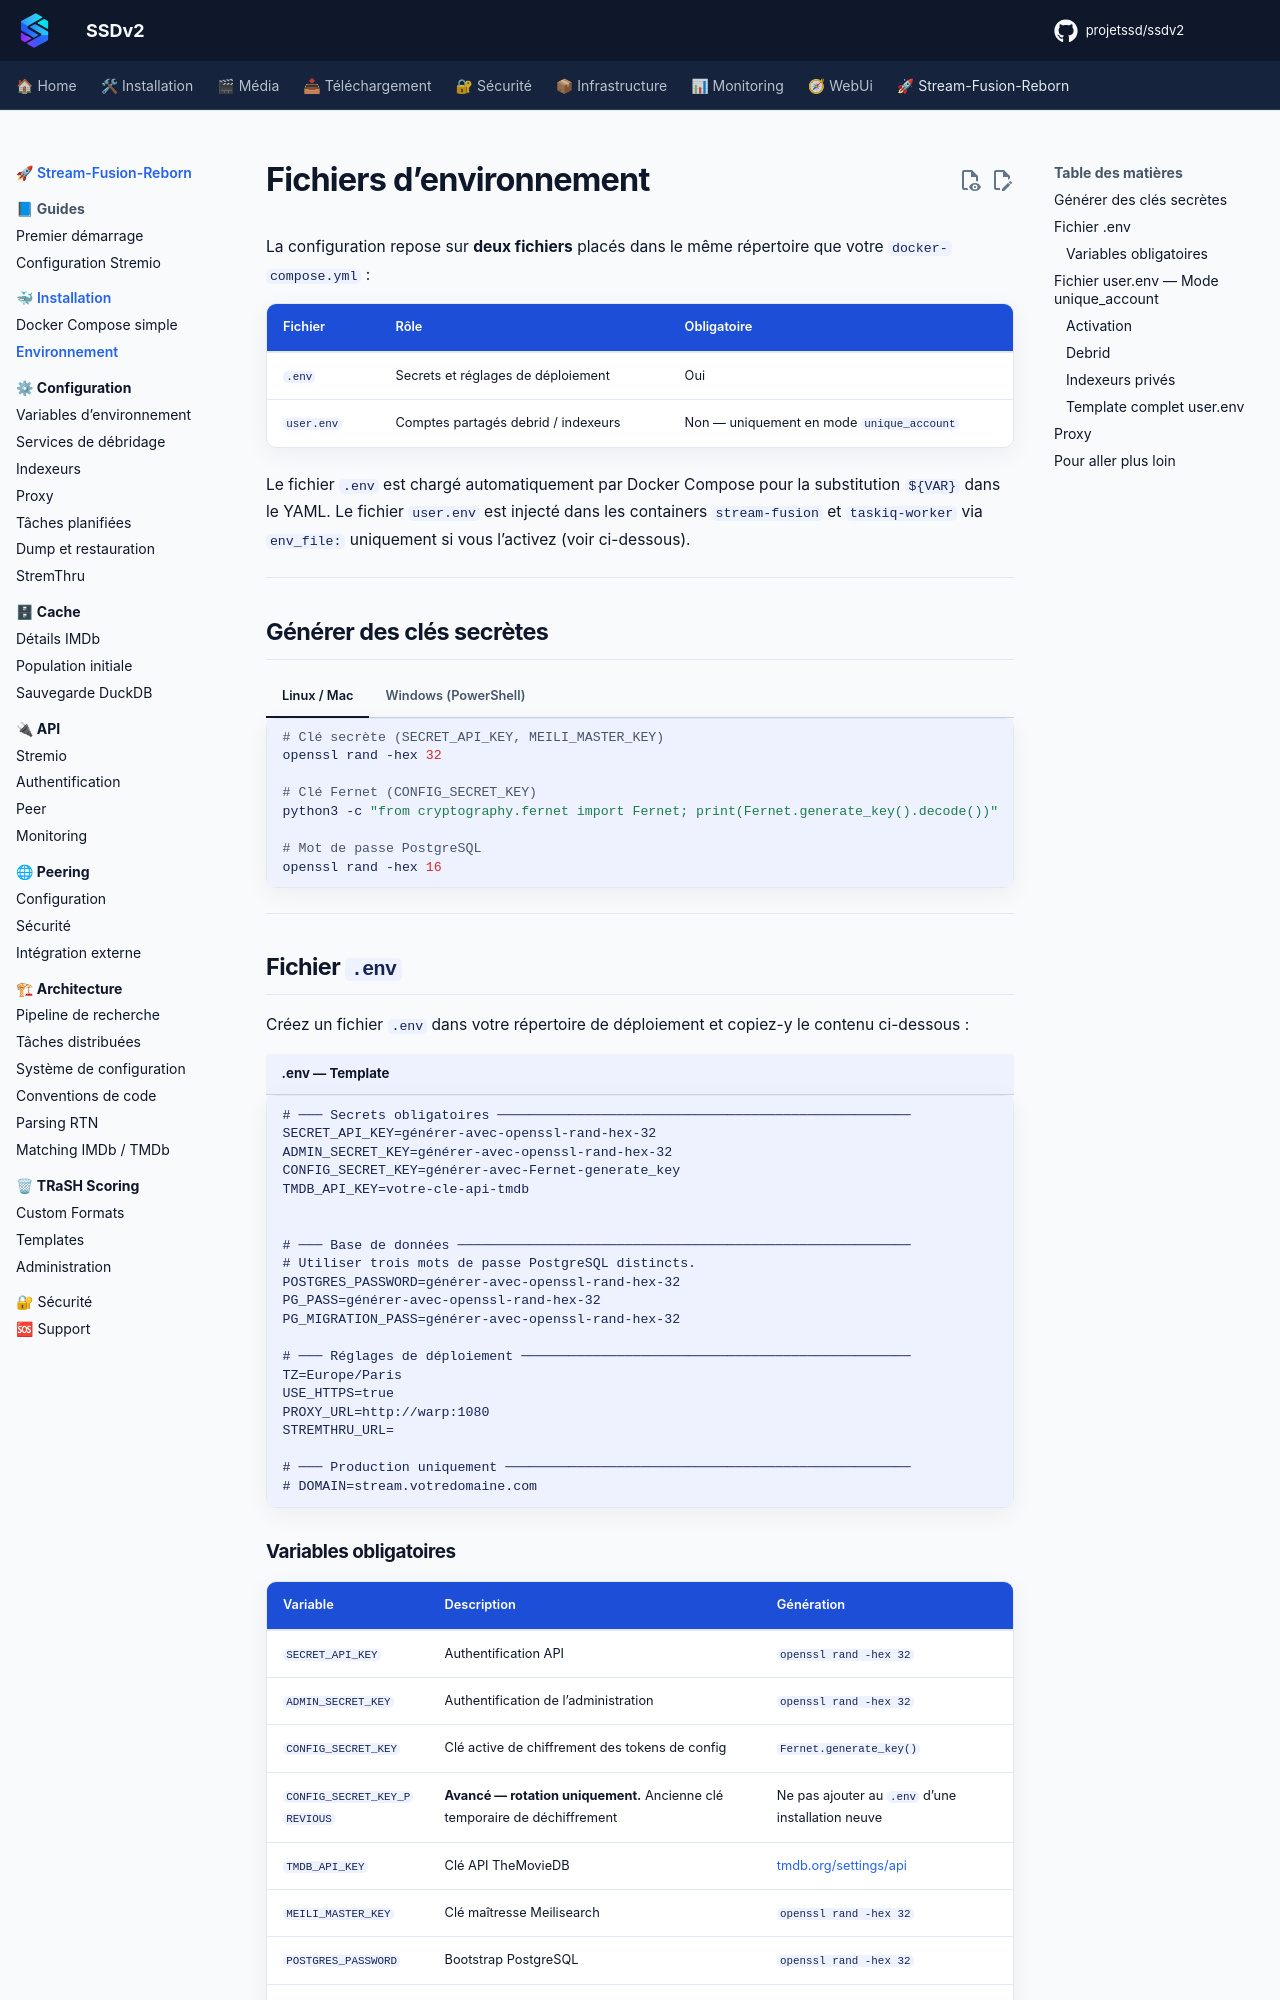

repository: projetssd/ssdv2_docs · page: stream-fusion-reborn/installation/environnement/index.html · generator: mkdocs

# Fichiers d'environnement

La configuration repose sur **deux fichiers** placés dans le même répertoire que votre `docker-compose.yml` :

| Fichier | Rôle | Obligatoire |
|---|---|---|
| `.env` | Secrets et réglages de déploiement | Oui |
| `user.env` | Comptes partagés debrid / indexeurs | Non — uniquement en mode `unique_account` |

Le fichier `.env` est chargé automatiquement par Docker Compose pour la substitution `${VAR}` dans le YAML.
Le fichier `user.env` est injecté dans les containers `stream-fusion` et `taskiq-worker` via `env_file:` uniquement si vous l'activez (voir ci-dessous).

---

## Générer des clés secrètes

=== "Linux / Mac"

    ```bash
    # Clé secrète (SECRET_API_KEY, MEILI_MASTER_KEY)
    openssl rand -hex 32

    # Clé Fernet (CONFIG_SECRET_KEY)
    python3 -c "from cryptography.fernet import Fernet; print(Fernet.generate_key().decode())"

    # Mot de passe PostgreSQL
    openssl rand -hex 16
    ```

=== "Windows (PowerShell)"

    ```powershell
    # Clé secrète
    -join ((1..64) | ForEach-Object { [char](Get-Random -Minimum 33 -Maximum 126) })

    # UUID pour SECRET_API_KEY
    [guid]::NewGuid().ToString()

    # Mot de passe PostgreSQL
    -join ((1..32) | ForEach-Object { [char](Get-Random -Minimum 33 -Maximum 126) })
    ```

---

## Fichier `.env`

Créez un fichier `.env` dans votre répertoire de déploiement et copiez-y le contenu ci-dessous :

```env title=".env — Template"
# ─── Secrets obligatoires ────────────────────────────────────────────────────
SECRET_API_KEY=générer-avec-openssl-rand-hex-32
ADMIN_SECRET_KEY=générer-avec-openssl-rand-hex-32
CONFIG_SECRET_KEY=générer-avec-Fernet-generate_key
TMDB_API_KEY=votre-cle-api-tmdb


# ─── Base de données ─────────────────────────────────────────────────────────
# Utiliser trois mots de passe PostgreSQL distincts.
POSTGRES_PASSWORD=générer-avec-openssl-rand-hex-32
PG_PASS=générer-avec-openssl-rand-hex-32
PG_MIGRATION_PASS=générer-avec-openssl-rand-hex-32

# ─── Réglages de déploiement ─────────────────────────────────────────────────
TZ=Europe/Paris
USE_HTTPS=true
PROXY_URL=http://warp:1080
STREMTHRU_URL=

# ─── Production uniquement ───────────────────────────────────────────────────
# DOMAIN=stream.votredomaine.com
```

### Variables obligatoires

| Variable | Description | Génération |
|---|---|---|
| `SECRET_API_KEY` | Authentification API | `openssl rand -hex 32` |
| `ADMIN_SECRET_KEY` | Authentification de l'administration | `openssl rand -hex 32` |
| `CONFIG_SECRET_KEY` | Clé active de chiffrement des tokens de config | `Fernet.generate_key()` |
| `CONFIG_SECRET_KEY_PREVIOUS` | **Avancé — rotation uniquement.** Ancienne clé temporaire de déchiffrement | Ne pas ajouter au `.env` d'une installation neuve |
| `TMDB_API_KEY` | Clé API TheMovieDB | [tmdb.org/settings/api](https://www.themoviedb.org/settings/api) |
| `MEILI_MASTER_KEY` | Clé maîtresse Meilisearch | `openssl rand -hex 32` |
| `POSTGRES_PASSWORD` | Bootstrap PostgreSQL | `openssl rand -hex 32` |
| `PG_PASS` | Accès PostgreSQL normal de l'application | `openssl rand -hex 32` |
| `PG_MIGRATION_PASS` | Migrations automatiques du schéma | `openssl rand -hex 32` |

---
